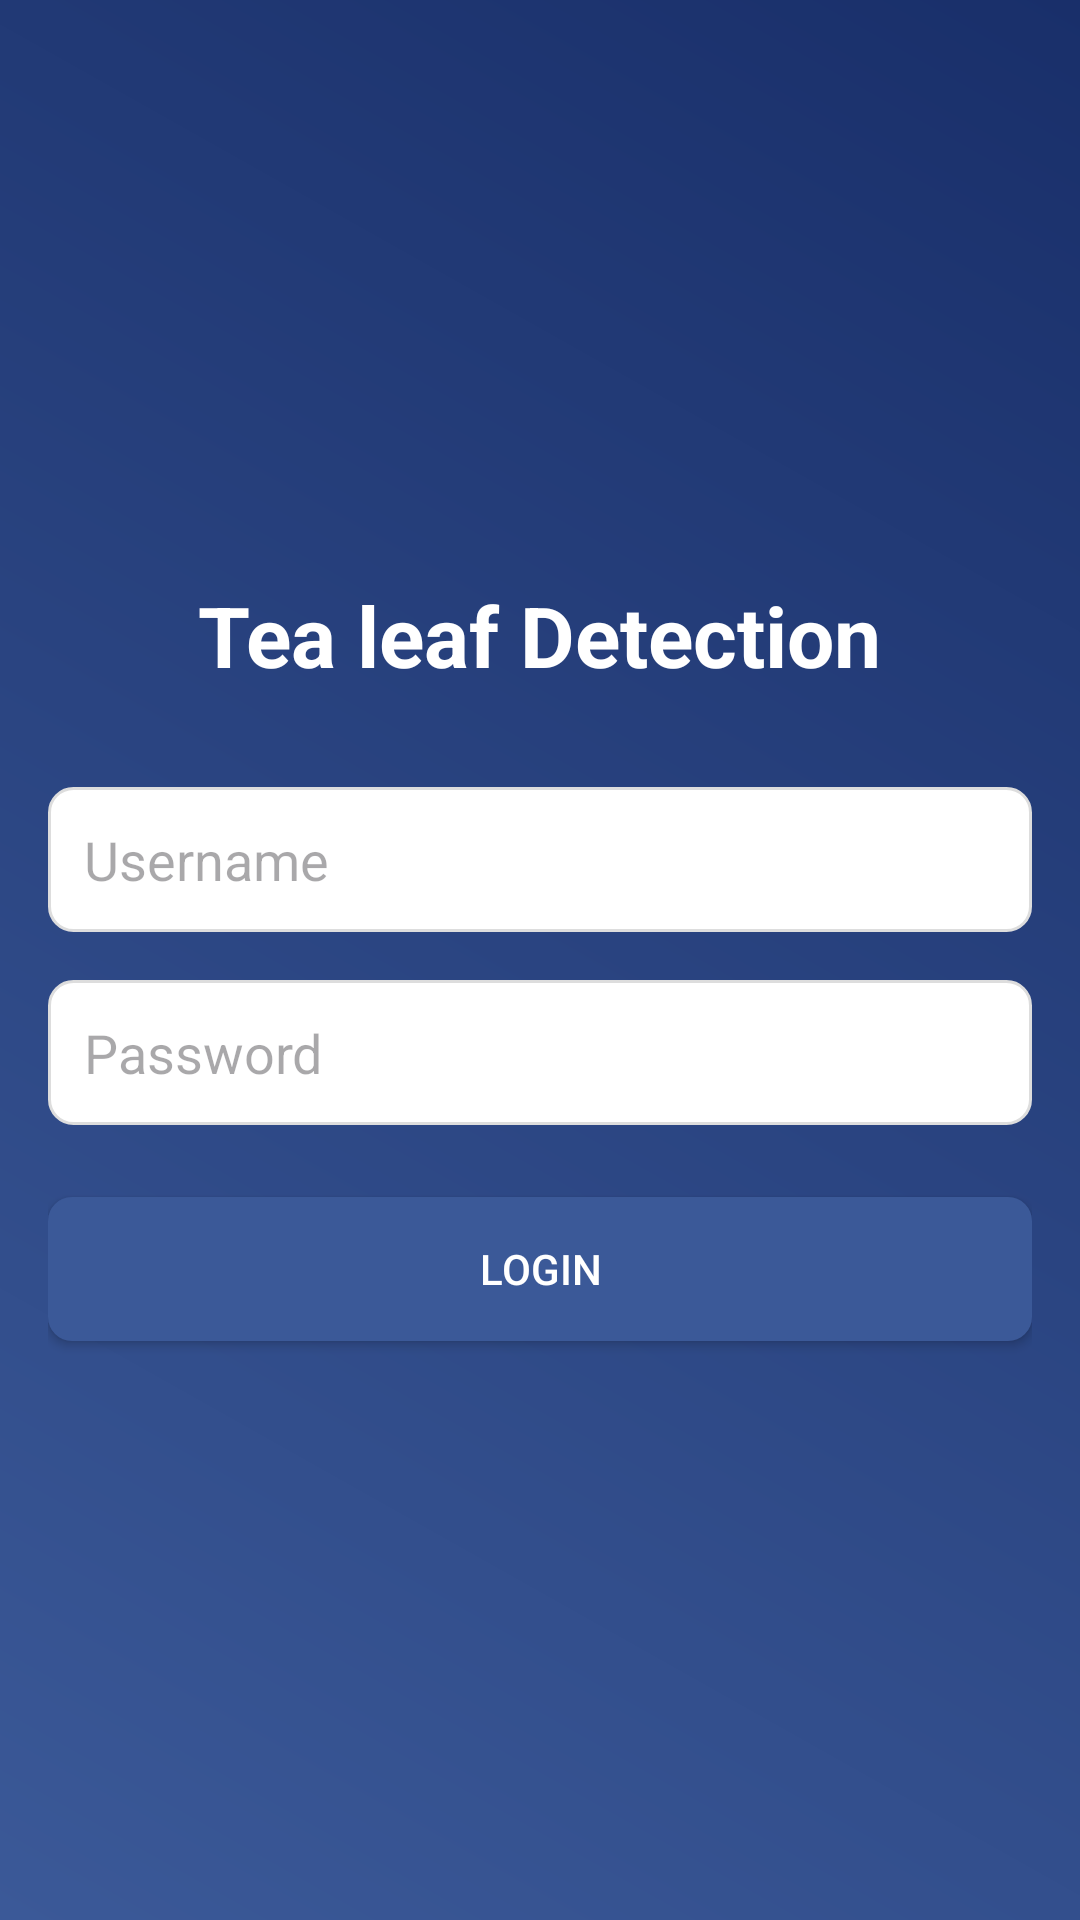

Write the Android layout XML for this screen, with the resource values it uses.
<!-- AndroidManifest.xml: application theme Theme.Tealeaf -->
<!-- res/layout/activity_login.xml -->
<?xml version="1.0" encoding="utf-8"?>
<LinearLayout xmlns:android="http://schemas.android.com/apk/res/android"
    android:layout_width="match_parent"
    android:layout_height="match_parent"
    android:orientation="vertical"
    android:gravity="center"
    android:padding="16dp"
    android:background="@drawable/login_background">

    
    <TextView
        android:layout_width="wrap_content"
        android:layout_height="wrap_content"
        android:text="Tea leaf Detection"
        android:textSize="28sp"
        android:textStyle="bold"
        android:textColor="@android:color/white"
        android:layout_marginBottom="32dp" />

    
    <EditText
        android:id="@+id/usernameEditText"
        android:layout_width="match_parent"
        android:layout_height="wrap_content"
        android:hint="Username"
        android:layout_marginBottom="16dp"
        android:inputType="text"
        android:padding="12dp"
        android:background="@drawable/edittext_background" />

    
    <EditText
        android:id="@+id/passwordEditText"
        android:layout_width="match_parent"
        android:layout_height="wrap_content"
        android:hint="Password"
        android:layout_marginBottom="24dp"
        android:inputType="textPassword"
        android:padding="12dp"
        android:background="@drawable/edittext_background" />

    
    <Button
        android:id="@+id/loginButton"
        android:layout_width="match_parent"
        android:layout_height="wrap_content"
        android:text="Login"
        android:textColor="@android:color/white"
        android:padding="12dp"
        android:background="@drawable/button_background" />
</LinearLayout>
<!-- resources referenced by this layout -->
<resources>
  <!-- drawable button_background (drawable) -->
  <?xml version="1.0" encoding="utf-8"?>
  <shape xmlns:android="http://schemas.android.com/apk/res/android"
      android:shape="rectangle">
      <solid android:color="#3b5998"/>
      <corners android:radius="8dp"/>
  </shape>
  <!-- drawable edittext_background (drawable) -->
  <?xml version="1.0" encoding="utf-8"?>
  <shape xmlns:android="http://schemas.android.com/apk/res/android"
      android:shape="rectangle">
      <solid android:color="#FFFFFF"/>
      <corners android:radius="8dp"/>
      <stroke android:width="1dp" android:color="#DDDDDD"/>
  </shape>
  <!-- drawable login_background (drawable) -->
  <?xml version="1.0" encoding="utf-8"?>
  <shape xmlns:android="http://schemas.android.com/apk/res/android"
      android:shape="rectangle">
      <gradient
          android:startColor="#3b5998"
          android:endColor="#192f6a"
          android:angle="45" />
  </shape>
  <style name="Theme.Tealeaf" parent="Base.Theme.Tealeaf" />
  <style name="Base.Theme.Tealeaf" parent="Theme.Material3.DayNight.NoActionBar">
          
          
      </style>
</resources>
